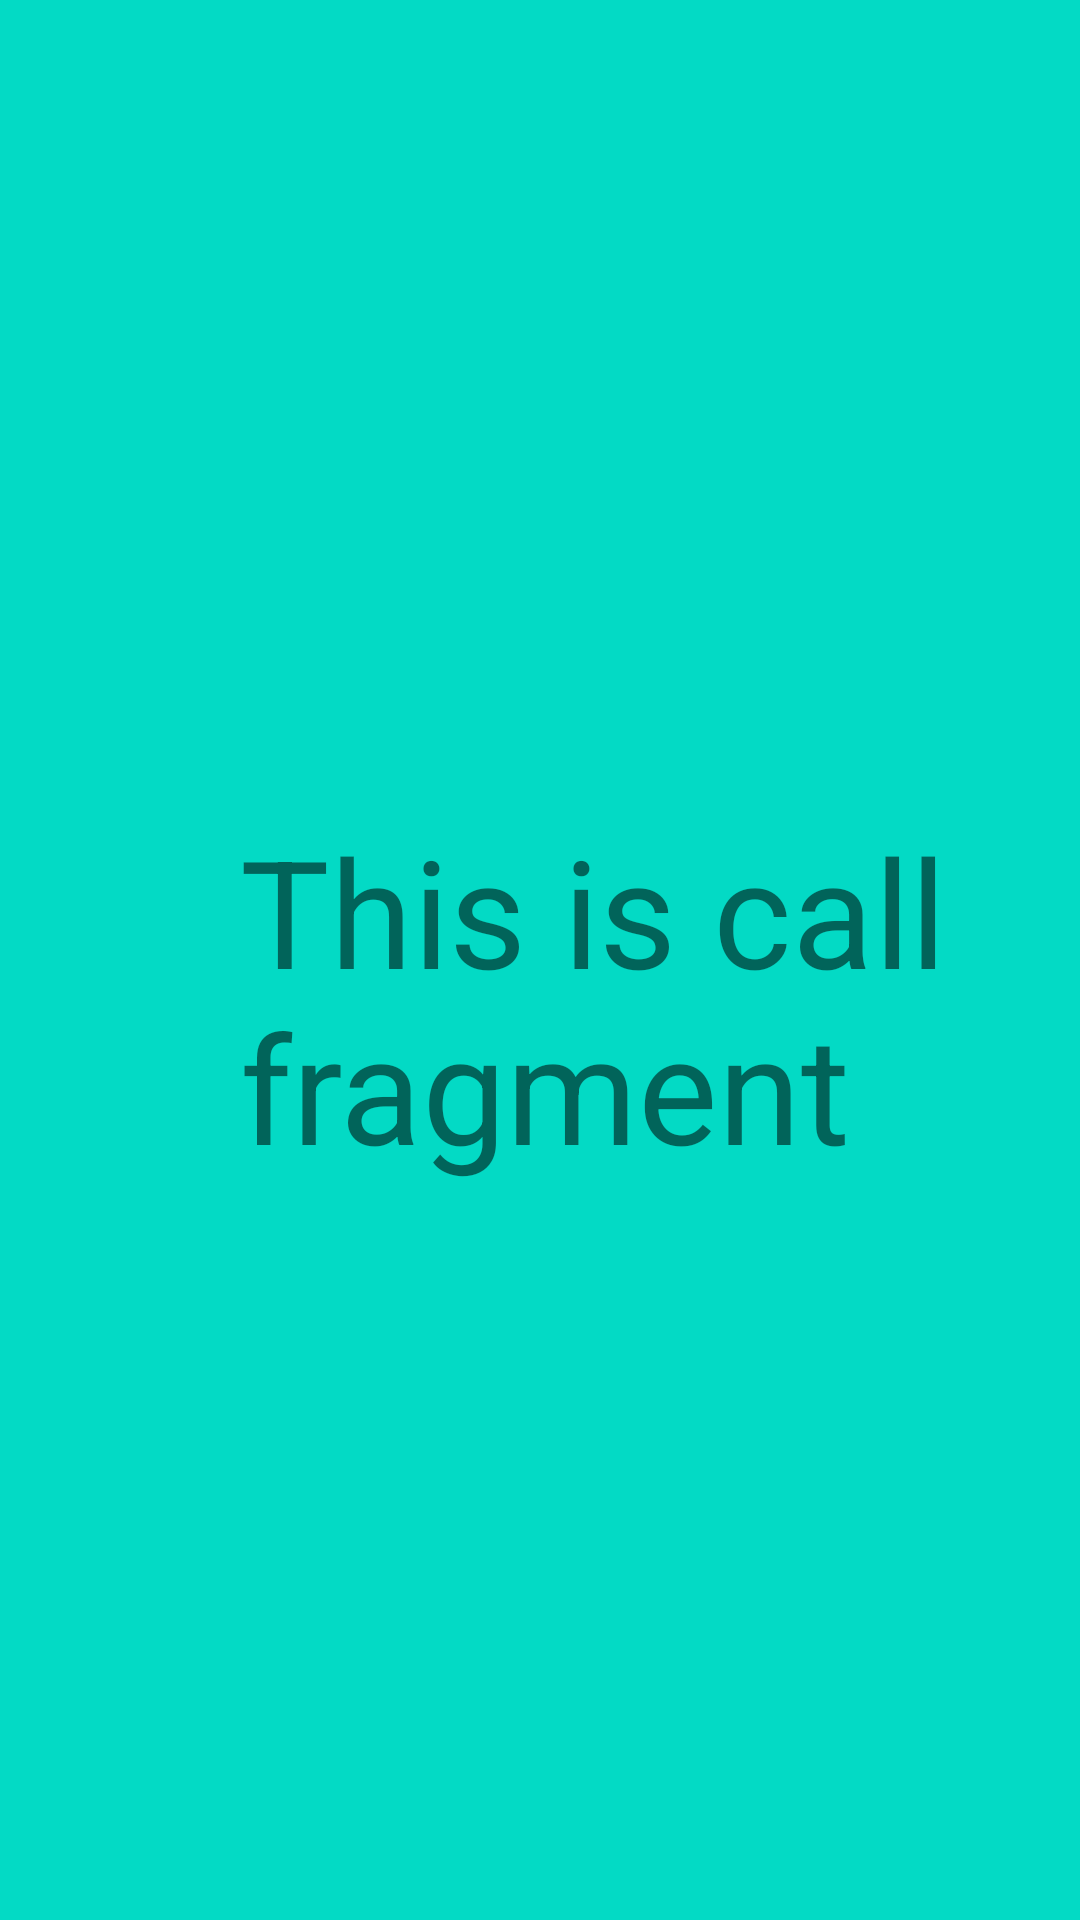

Reconstruct the res/layout file that produces this screen, plus the resources it refers to.
<!-- AndroidManifest.xml: application theme Theme.Class3 -->
<!-- res/layout/fragment_calls.xml -->
<?xml version="1.0" encoding="utf-8"?>
<FrameLayout xmlns:android="http://schemas.android.com/apk/res/android"
    xmlns:tools="http://schemas.android.com/tools"
    android:layout_width="match_parent"
    android:layout_height="match_parent"
    android:background="@color/teal_200"
    tools:context=".Calls">


    <TextView
        android:paddingLeft="80dp"
        android:paddingTop="270dp"
        android:layout_width="match_parent"
        android:layout_height="match_parent"
        android:text="This is call fragment"
        android:textSize="50sp"
        />

</FrameLayout>
<!-- resources referenced by this layout -->
<resources>
  <style name="Theme.Class3" parent="Theme.MaterialComponents.DayNight.DarkActionBar">
          
          <item name="colorPrimary">@color/purple_500</item>
          <item name="colorPrimaryVariant">@color/purple_700</item>
          <item name="colorOnPrimary">@color/white</item>
          
          <item name="colorSecondary">@color/teal_200</item>
          <item name="colorSecondaryVariant">@color/teal_700</item>
          <item name="colorOnSecondary">@color/black</item>
          
          <item name="android:statusBarColor" tools:targetApi="21">?attr/colorPrimaryVariant</item>
          
      </style>
  <!-- not gathered from this repository: default colours our renderer supplied (Android Studio template values) -->
  <color name="purple_500">#FF6200EE</color>
  <color name="purple_700">#FF3700B3</color>
  <color name="teal_200">#FF03DAC5</color>
  <color name="teal_700">#FF018786</color>
  <color name="black">#FF000000</color>
  <color name="white">#FFFFFFFF</color>
</resources>
